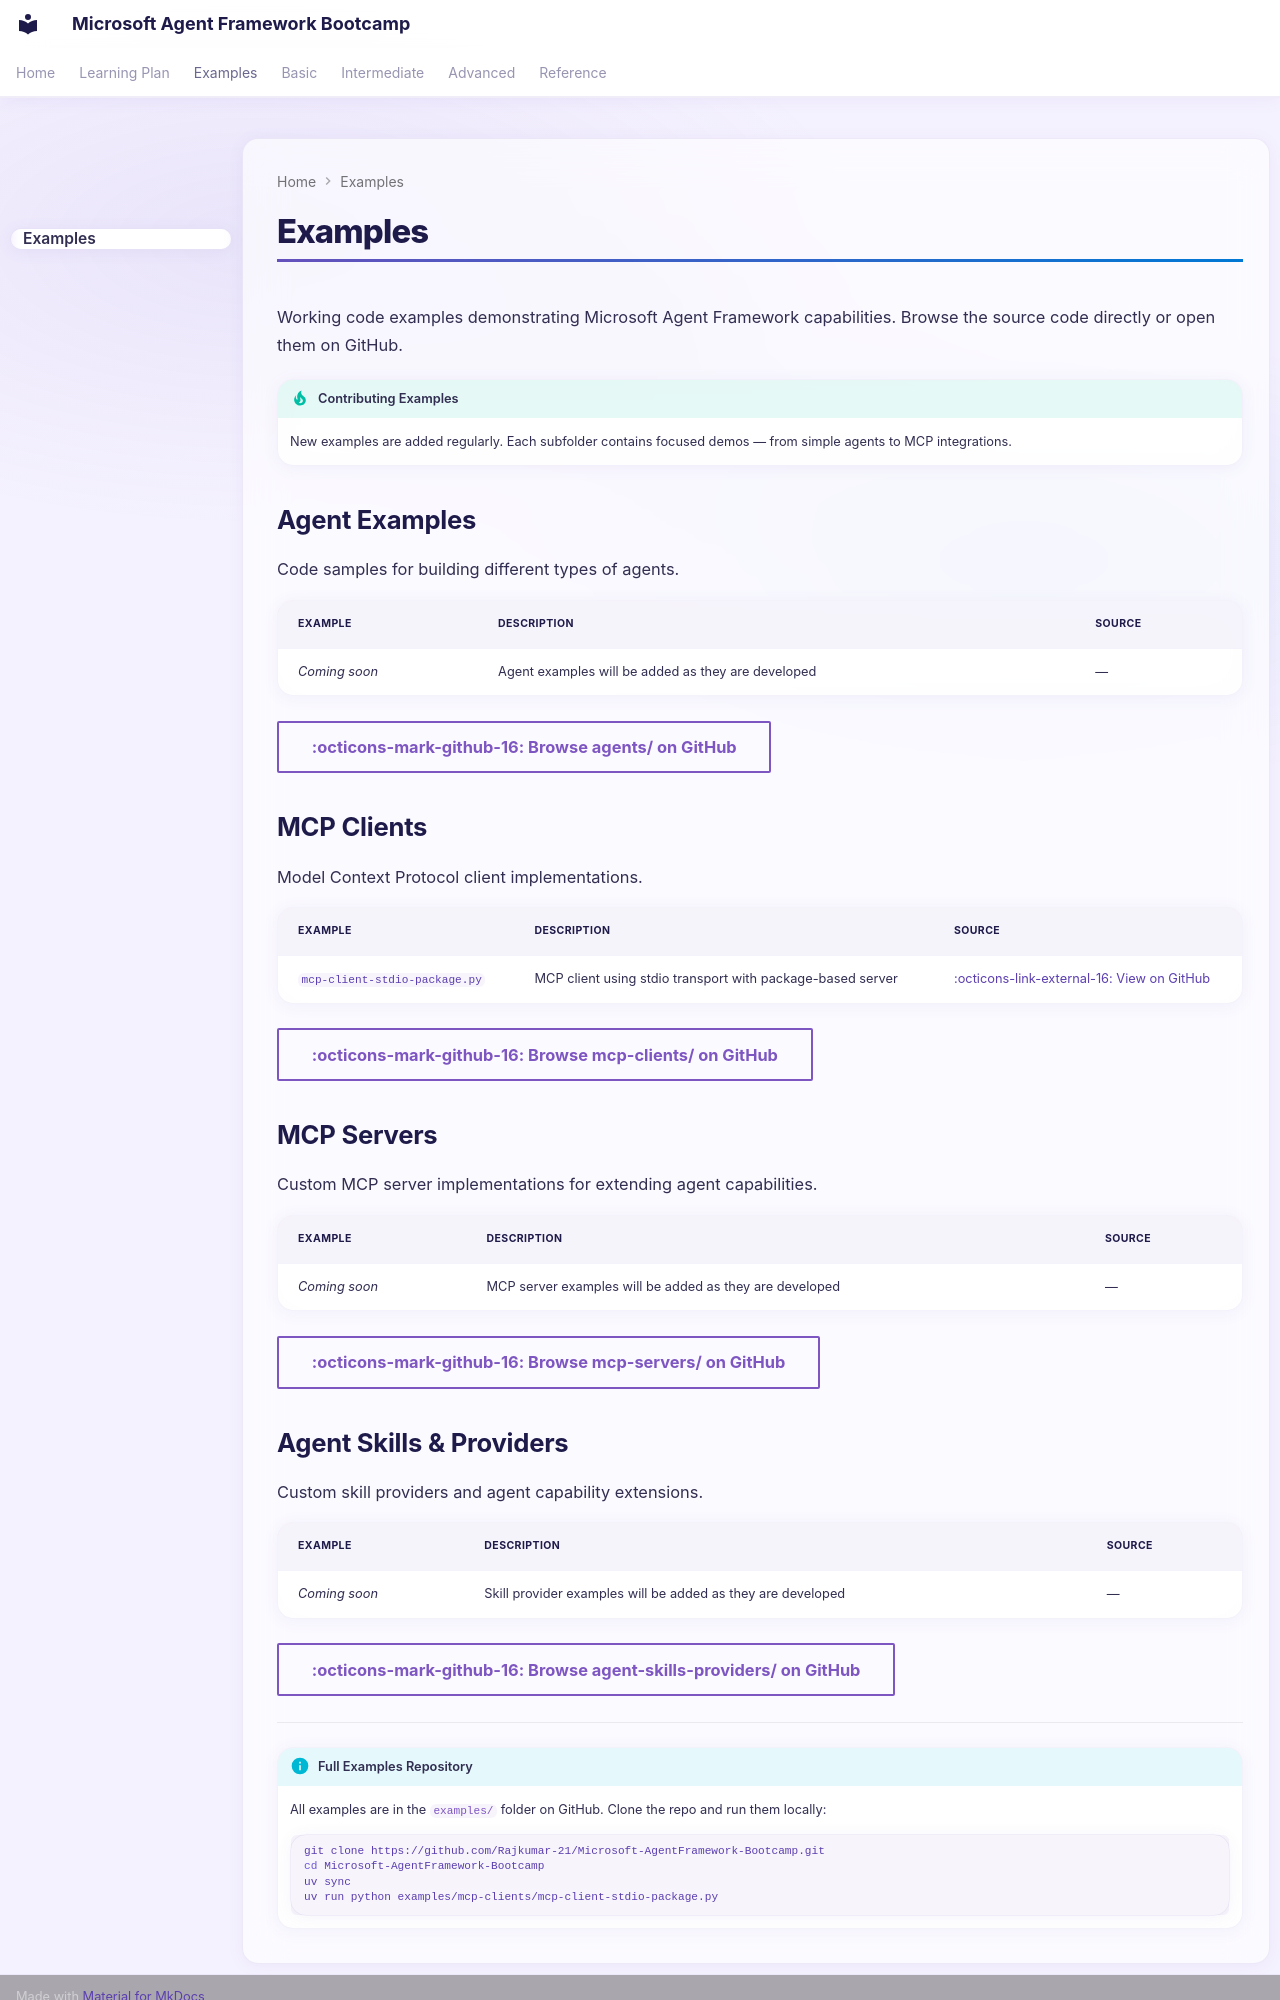

repository: Rajkumar-21/Microsoft-AgentFramework-Bootcamp · page: examples/index.html · generator: mkdocs

# Examples

Working code examples demonstrating Microsoft Agent Framework capabilities. Browse the source code directly or open them on GitHub.

!!! tip "Contributing Examples"
    New examples are added regularly. Each subfolder contains focused demos — from simple agents to MCP integrations.

## Agent Examples

Code samples for building different types of agents.

| Example | Description | Source |
|---------|-------------|--------|
| *Coming soon* | Agent examples will be added as they are developed | — |

[:octicons-mark-github-16: Browse agents/ on GitHub](https://github.com/Rajkumar-21/Microsoft-AgentFramework-Bootcamp/tree/main/examples/agents){ .md-button }

## MCP Clients

Model Context Protocol client implementations.

| Example | Description | Source |
|---------|-------------|--------|
| `mcp-client-stdio-package.py` | MCP client using stdio transport with package-based server | [:octicons-link-external-16: View on GitHub](https://github.com/Rajkumar-21/Microsoft-AgentFramework-Bootcamp/blob/main/examples/mcp-clients/mcp-client-stdio-package.py) |

[:octicons-mark-github-16: Browse mcp-clients/ on GitHub](https://github.com/Rajkumar-21/Microsoft-AgentFramework-Bootcamp/tree/main/examples/mcp-clients){ .md-button }

## MCP Servers

Custom MCP server implementations for extending agent capabilities.

| Example | Description | Source |
|---------|-------------|--------|
| *Coming soon* | MCP server examples will be added as they are developed | — |

[:octicons-mark-github-16: Browse mcp-servers/ on GitHub](https://github.com/Rajkumar-21/Microsoft-AgentFramework-Bootcamp/tree/main/examples/mcp-servers){ .md-button }
